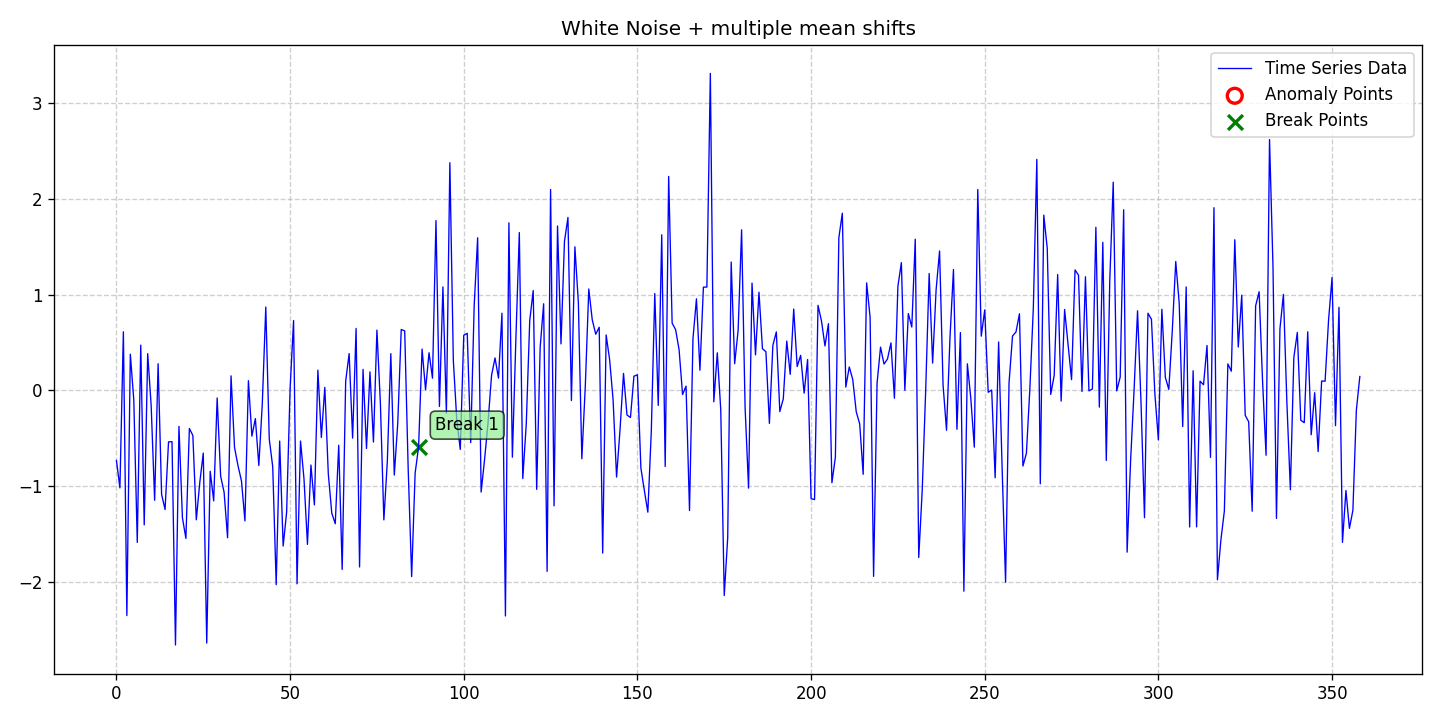

The file beside this chart, header and first rows:
date, data, stationary, det_lin_up, det_lin_down, det_quad, det_cubic, det_exp, det_damped, stoc_trend, volatility, single_seas, multiple_seas, point_anom_single, point_anom_multi, collect_anom, context_anom, mean_shift, var_shift, trend_shift, point_anom_count, point_anom_location, point_anom_point, collect_anom_count
2020-01-01, -0.7316, 0, 0, 0, 0, 0, 0, 0, 0, 0, 0, 0, 0, 0, 0, 0, 1, 0, 0, 0, none, , 0
2020-01-02, -1.019, 0, 0, 0, 0, 0, 0, 0, 0, 0, 0, 0, 0, 0, 0, 0, 1, 0, 0, 0, none, , 0
2020-01-03, 0.6122, 0, 0, 0, 0, 0, 0, 0, 0, 0, 0, 0, 0, 0, 0, 0, 1, 0, 0, 0, none, , 0
2020-01-04, -2.352, 0, 0, 0, 0, 0, 0, 0, 0, 0, 0, 0, 0, 0, 0, 0, 1, 0, 0, 0, none, , 0
2020-01-05, 0.3779, 0, 0, 0, 0, 0, 0, 0, 0, 0, 0, 0, 0, 0, 0, 0, 1, 0, 0, 0, none, , 0
2020-01-06, -0.1028, 0, 0, 0, 0, 0, 0, 0, 0, 0, 0, 0, 0, 0, 0, 0, 1, 0, 0, 0, none, , 0
2020-01-07, -1.588, 0, 0, 0, 0, 0, 0, 0, 0, 0, 0, 0, 0, 0, 0, 0, 1, 0, 0, 0, none, , 0
2020-01-08, 0.4729, 0, 0, 0, 0, 0, 0, 0, 0, 0, 0, 0, 0, 0, 0, 0, 1, 0, 0, 0, none, , 0
2020-01-09, -1.406, 0, 0, 0, 0, 0, 0, 0, 0, 0, 0, 0, 0, 0, 0, 0, 1, 0, 0, 0, none, , 0
2020-01-10, 0.3839, 0, 0, 0, 0, 0, 0, 0, 0, 0, 0, 0, 0, 0, 0, 0, 1, 0, 0, 0, none, , 0
2020-01-11, -0.16, 0, 0, 0, 0, 0, 0, 0, 0, 0, 0, 0, 0, 0, 0, 0, 1, 0, 0, 0, none, , 0
2020-01-12, -1.148, 0, 0, 0, 0, 0, 0, 0, 0, 0, 0, 0, 0, 0, 0, 0, 1, 0, 0, 0, none, , 0
2020-01-13, 0.2781, 0, 0, 0, 0, 0, 0, 0, 0, 0, 0, 0, 0, 0, 0, 0, 1, 0, 0, 0, none, , 0
2020-01-14, -1.086, 0, 0, 0, 0, 0, 0, 0, 0, 0, 0, 0, 0, 0, 0, 0, 1, 0, 0, 0, none, , 0
2020-01-15, -1.244, 0, 0, 0, 0, 0, 0, 0, 0, 0, 0, 0, 0, 0, 0, 0, 1, 0, 0, 0, none, , 0
2020-01-16, -0.5378, 0, 0, 0, 0, 0, 0, 0, 0, 0, 0, 0, 0, 0, 0, 0, 1, 0, 0, 0, none, , 0
2020-01-17, -0.5358, 0, 0, 0, 0, 0, 0, 0, 0, 0, 0, 0, 0, 0, 0, 0, 1, 0, 0, 0, none, , 0
2020-01-18, -2.659, 0, 0, 0, 0, 0, 0, 0, 0, 0, 0, 0, 0, 0, 0, 0, 1, 0, 0, 0, none, , 0
2020-01-19, -0.3754, 0, 0, 0, 0, 0, 0, 0, 0, 0, 0, 0, 0, 0, 0, 0, 1, 0, 0, 0, none, , 0
2020-01-20, -1.331, 0, 0, 0, 0, 0, 0, 0, 0, 0, 0, 0, 0, 0, 0, 0, 1, 0, 0, 0, none, , 0
2020-01-21, -1.546, 0, 0, 0, 0, 0, 0, 0, 0, 0, 0, 0, 0, 0, 0, 0, 1, 0, 0, 0, none, , 0
2020-01-22, -0.3975, 0, 0, 0, 0, 0, 0, 0, 0, 0, 0, 0, 0, 0, 0, 0, 1, 0, 0, 0, none, , 0
2020-01-23, -0.4711, 0, 0, 0, 0, 0, 0, 0, 0, 0, 0, 0, 0, 0, 0, 0, 1, 0, 0, 0, none, , 0
2020-01-24, -1.352, 0, 0, 0, 0, 0, 0, 0, 0, 0, 0, 0, 0, 0, 0, 0, 1, 0, 0, 0, none, , 0
2020-01-25, -0.9606, 0, 0, 0, 0, 0, 0, 0, 0, 0, 0, 0, 0, 0, 0, 0, 1, 0, 0, 0, none, , 0
2020-01-26, -0.6548, 0, 0, 0, 0, 0, 0, 0, 0, 0, 0, 0, 0, 0, 0, 0, 1, 0, 0, 0, none, , 0
2020-01-27, -2.64, 0, 0, 0, 0, 0, 0, 0, 0, 0, 0, 0, 0, 0, 0, 0, 1, 0, 0, 0, none, , 0
2020-01-28, -0.8452, 0, 0, 0, 0, 0, 0, 0, 0, 0, 0, 0, 0, 0, 0, 0, 1, 0, 0, 0, none, , 0
2020-01-29, -1.154, 0, 0, 0, 0, 0, 0, 0, 0, 0, 0, 0, 0, 0, 0, 0, 1, 0, 0, 0, none, , 0
2020-01-30, -0.07936, 0, 0, 0, 0, 0, 0, 0, 0, 0, 0, 0, 0, 0, 0, 0, 1, 0, 0, 0, none, , 0
2020-01-31, -0.8956, 0, 0, 0, 0, 0, 0, 0, 0, 0, 0, 0, 0, 0, 0, 0, 1, 0, 0, 0, none, , 0
2020-02-01, -1.065, 0, 0, 0, 0, 0, 0, 0, 0, 0, 0, 0, 0, 0, 0, 0, 1, 0, 0, 0, none, , 0
2020-02-02, -1.54, 0, 0, 0, 0, 0, 0, 0, 0, 0, 0, 0, 0, 0, 0, 0, 1, 0, 0, 0, none, , 0
2020-02-03, 0.1517, 0, 0, 0, 0, 0, 0, 0, 0, 0, 0, 0, 0, 0, 0, 0, 1, 0, 0, 0, none, , 0
2020-02-04, -0.5966, 0, 0, 0, 0, 0, 0, 0, 0, 0, 0, 0, 0, 0, 0, 0, 1, 0, 0, 0, none, , 0
2020-02-05, -0.7859, 0, 0, 0, 0, 0, 0, 0, 0, 0, 0, 0, 0, 0, 0, 0, 1, 0, 0, 0, none, , 0
2020-02-06, -0.9461, 0, 0, 0, 0, 0, 0, 0, 0, 0, 0, 0, 0, 0, 0, 0, 1, 0, 0, 0, none, , 0
2020-02-07, -1.363, 0, 0, 0, 0, 0, 0, 0, 0, 0, 0, 0, 0, 0, 0, 0, 1, 0, 0, 0, none, , 0
2020-02-08, 0.1015, 0, 0, 0, 0, 0, 0, 0, 0, 0, 0, 0, 0, 0, 0, 0, 1, 0, 0, 0, none, , 0
2020-02-09, -0.478, 0, 0, 0, 0, 0, 0, 0, 0, 0, 0, 0, 0, 0, 0, 0, 1, 0, 0, 0, none, , 0
2020-02-10, -0.2945, 0, 0, 0, 0, 0, 0, 0, 0, 0, 0, 0, 0, 0, 0, 0, 1, 0, 0, 0, none, , 0
2020-02-11, -0.7848, 0, 0, 0, 0, 0, 0, 0, 0, 0, 0, 0, 0, 0, 0, 0, 1, 0, 0, 0, none, , 0
2020-02-12, -0.1354, 0, 0, 0, 0, 0, 0, 0, 0, 0, 0, 0, 0, 0, 0, 0, 1, 0, 0, 0, none, , 0
2020-02-13, 0.8709, 0, 0, 0, 0, 0, 0, 0, 0, 0, 0, 0, 0, 0, 0, 0, 1, 0, 0, 0, none, , 0
2020-02-14, -0.5076, 0, 0, 0, 0, 0, 0, 0, 0, 0, 0, 0, 0, 0, 0, 0, 1, 0, 0, 0, none, , 0
2020-02-15, -0.798, 0, 0, 0, 0, 0, 0, 0, 0, 0, 0, 0, 0, 0, 0, 0, 1, 0, 0, 0, none, , 0
2020-02-16, -2.03, 0, 0, 0, 0, 0, 0, 0, 0, 0, 0, 0, 0, 0, 0, 0, 1, 0, 0, 0, none, , 0
2020-02-17, -0.5292, 0, 0, 0, 0, 0, 0, 0, 0, 0, 0, 0, 0, 0, 0, 0, 1, 0, 0, 0, none, , 0
2020-02-18, -1.626, 0, 0, 0, 0, 0, 0, 0, 0, 0, 0, 0, 0, 0, 0, 0, 1, 0, 0, 0, none, , 0
2020-02-19, -1.274, 0, 0, 0, 0, 0, 0, 0, 0, 0, 0, 0, 0, 0, 0, 0, 1, 0, 0, 0, none, , 0
2020-02-20, 0.01684, 0, 0, 0, 0, 0, 0, 0, 0, 0, 0, 0, 0, 0, 0, 0, 1, 0, 0, 0, none, , 0
2020-02-21, 0.7299, 0, 0, 0, 0, 0, 0, 0, 0, 0, 0, 0, 0, 0, 0, 0, 1, 0, 0, 0, none, , 0
2020-02-22, -2.021, 0, 0, 0, 0, 0, 0, 0, 0, 0, 0, 0, 0, 0, 0, 0, 1, 0, 0, 0, none, , 0
2020-02-23, -0.5289, 0, 0, 0, 0, 0, 0, 0, 0, 0, 0, 0, 0, 0, 0, 0, 1, 0, 0, 0, none, , 0
2020-02-24, -0.9238, 0, 0, 0, 0, 0, 0, 0, 0, 0, 0, 0, 0, 0, 0, 0, 1, 0, 0, 0, none, , 0
2020-02-25, -1.609, 0, 0, 0, 0, 0, 0, 0, 0, 0, 0, 0, 0, 0, 0, 0, 1, 0, 0, 0, none, , 0
2020-02-26, -0.7798, 0, 0, 0, 0, 0, 0, 0, 0, 0, 0, 0, 0, 0, 0, 0, 1, 0, 0, 0, none, , 0
2020-02-27, -1.197, 0, 0, 0, 0, 0, 0, 0, 0, 0, 0, 0, 0, 0, 0, 0, 1, 0, 0, 0, none, , 0
2020-02-28, 0.2118, 0, 0, 0, 0, 0, 0, 0, 0, 0, 0, 0, 0, 0, 0, 0, 1, 0, 0, 0, none, , 0
2020-02-29, -0.4917, 0, 0, 0, 0, 0, 0, 0, 0, 0, 0, 0, 0, 0, 0, 0, 1, 0, 0, 0, none, , 0
... 299 more rows
